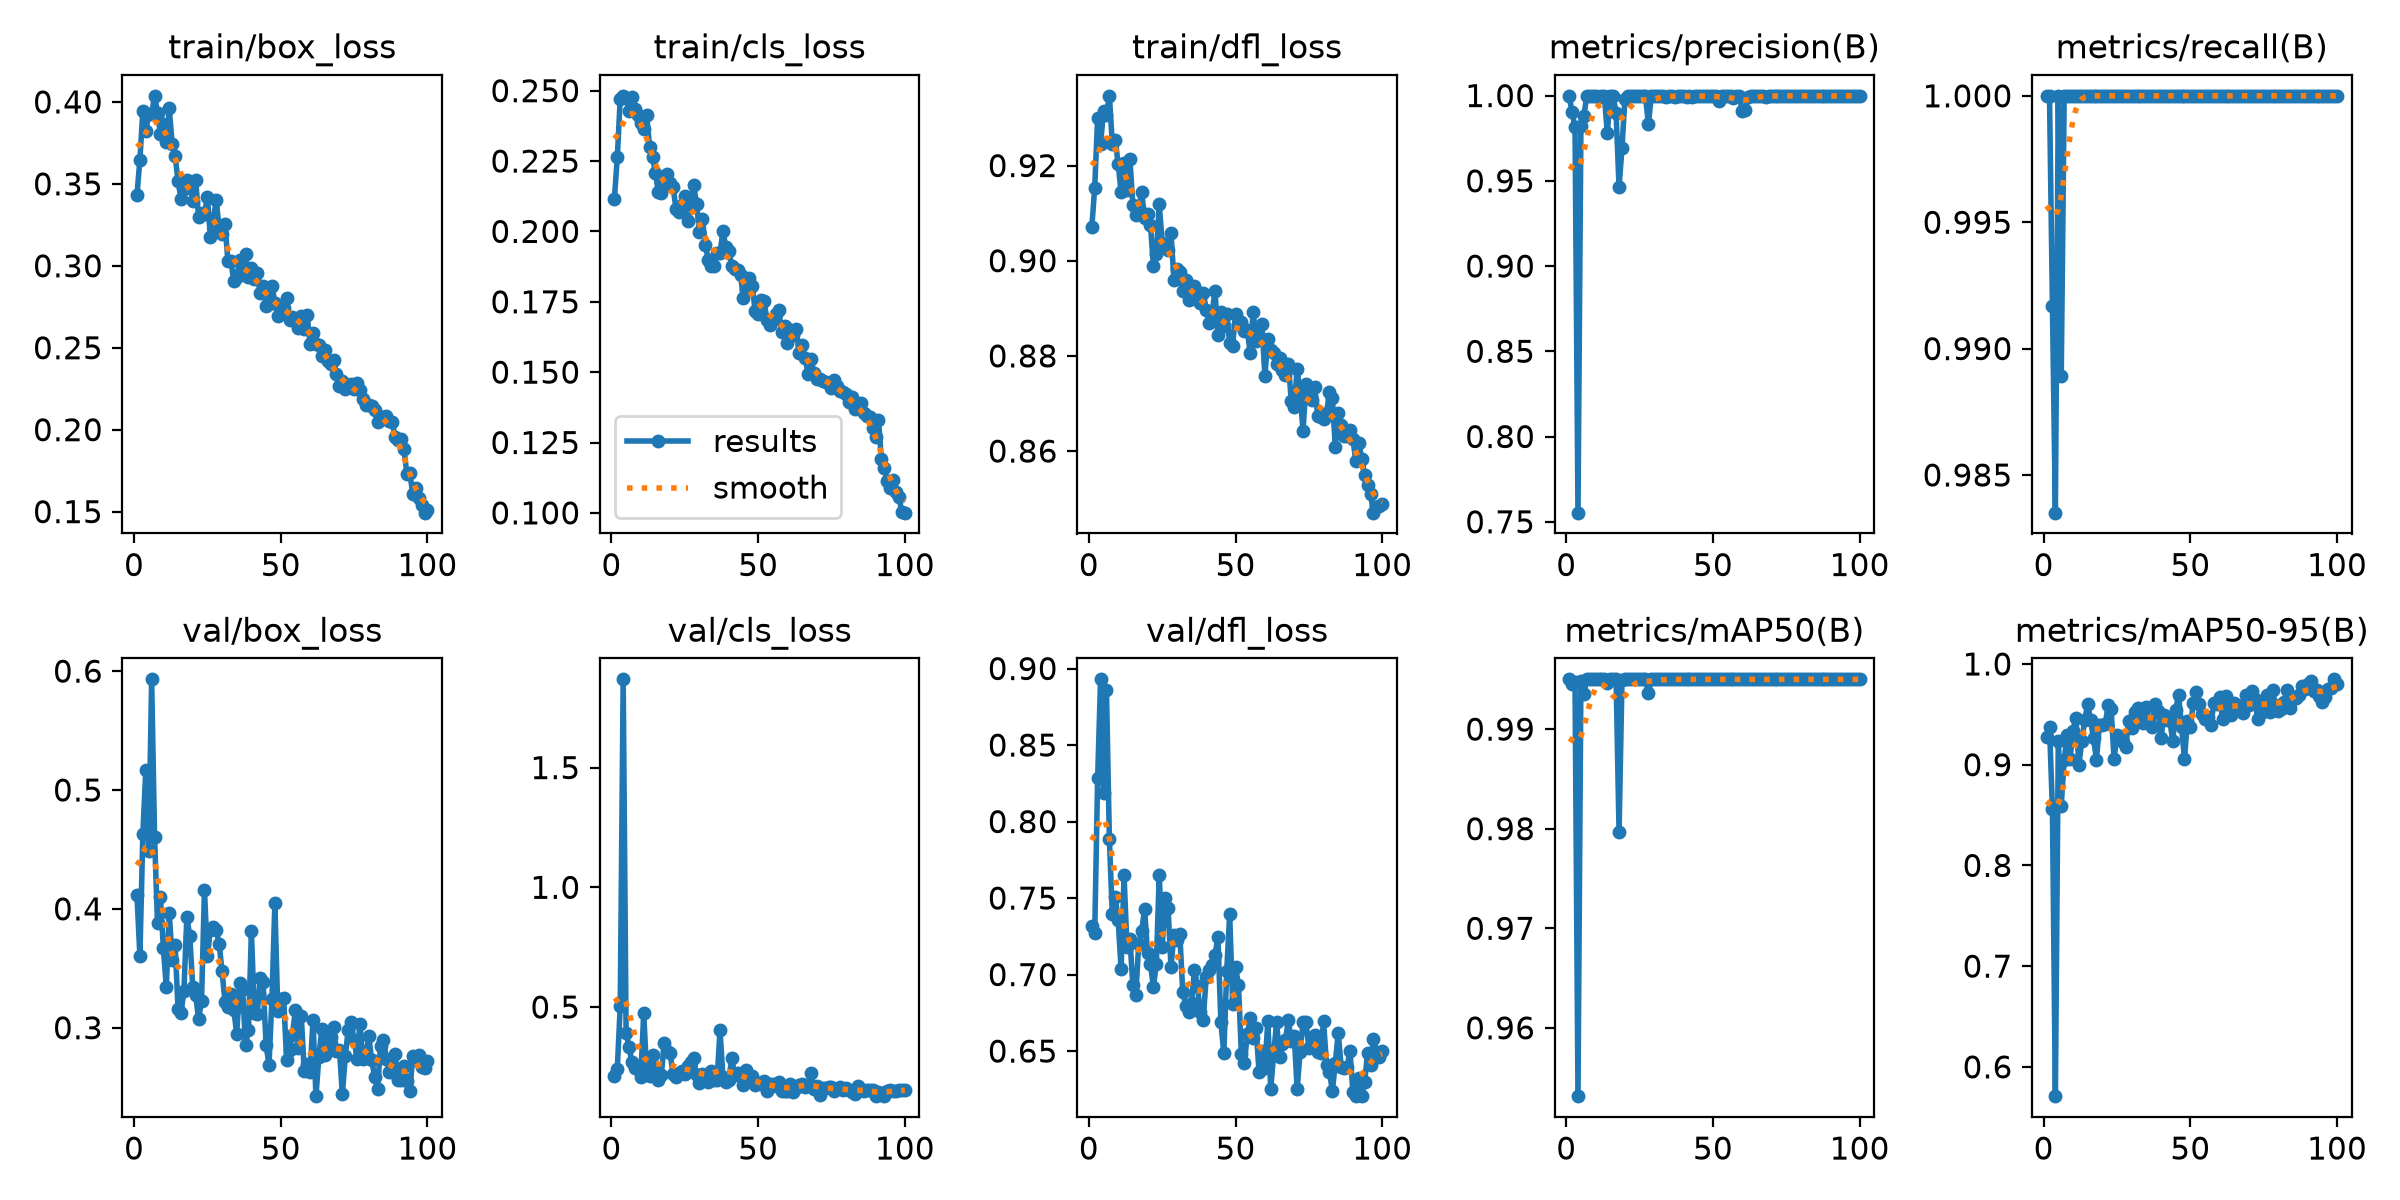

Source data for this figure (header and first rows):
epoch, time, train/box_loss, train/cls_loss, train/dfl_loss, metrics/precision(B), metrics/recall(B), metrics/mAP50(B), metrics/mAP50-95(B), val/box_loss, val/cls_loss, val/dfl_loss, lr/pg0, lr/pg1, lr/pg2
1, 262.6, 0.3433, 0.2115, 0.907, 0.9999, 1, 0.995, 0.9273, 0.4115, 0.21, 0.732, 0.0006583, 0.0006583, 0.0006583
2, 524.7, 0.3647, 0.2264, 0.9153, 0.9902, 1, 0.9945, 0.9377, 0.36, 0.2431, 0.7269, 0.001312, 0.001312, 0.001312
3, 787.1, 0.3944, 0.2472, 0.93, 0.9816, 0.9917, 0.9947, 0.8555, 0.4629, 0.5035, 0.8284, 0.001952, 0.001952, 0.001952
4, 1049, 0.3822, 0.2482, 0.9245, 0.7553, 0.9835, 0.9531, 0.5709, 0.5165, 1.869, 0.893, 0.001941, 0.001941, 0.001941
5, 1310, 0.3924, 0.2474, 0.9314, 0.9821, 1, 0.9948, 0.9236, 0.4488, 0.3914, 0.8186, 0.001921, 0.001921, 0.001921
6, 1573, 0.3925, 0.2429, 0.9307, 0.9879, 0.9889, 0.9935, 0.8594, 0.5931, 0.3317, 0.8863, 0.001901, 0.001901, 0.001901
7, 1836, 0.4037, 0.2479, 0.9347, 0.9998, 1, 0.995, 0.9044, 0.4602, 0.2713, 0.7883, 0.001881, 0.001881, 0.001881
8, 2098, 0.3935, 0.2435, 0.9246, 0.9996, 1, 0.995, 0.9294, 0.3877, 0.2434, 0.7393, 0.001861, 0.001861, 0.001861
9, 2359, 0.3804, 0.2412, 0.9254, 0.9997, 1, 0.995, 0.9056, 0.4102, 0.2428, 0.7508, 0.001842, 0.001842, 0.001842
10, 2621, 0.3866, 0.2385, 0.9204, 0.9997, 1, 0.995, 0.9337, 0.3667, 0.209, 0.7355, 0.001822, 0.001822, 0.001822
11, 2884, 0.3754, 0.2365, 0.9143, 0.9991, 1, 0.995, 0.9466, 0.3343, 0.4731, 0.7035, 0.001802, 0.001802, 0.001802
12, 280.1, 0.3961, 0.2415, 0.9204, 0.9998, 1, 0.995, 0.8999, 0.3969, 0.2306, 0.765, 0.001782, 0.001782, 0.001782
13, 546.3, 0.3741, 0.23, 0.9149, 0.9998, 1, 0.995, 0.9231, 0.3572, 0.2107, 0.7179, 0.001762, 0.001762, 0.001762
14, 810.5, 0.3672, 0.2264, 0.9214, 0.9779, 1, 0.9946, 0.9447, 0.3699, 0.2979, 0.7236, 0.001743, 0.001743, 0.001743
15, 1077, 0.3516, 0.2207, 0.9117, 0.9997, 1, 0.995, 0.9599, 0.3154, 0.2416, 0.6931, 0.001723, 0.001723, 0.001723
16, 1343, 0.3409, 0.214, 0.9095, 0.9997, 1, 0.995, 0.9439, 0.3123, 0.1945, 0.6866, 0.001703, 0.001703, 0.001703
17, 1608, 0.3467, 0.2135, 0.911, 0.9895, 1, 0.995, 0.9263, 0.331, 0.2171, 0.7198, 0.001683, 0.001683, 0.001683
18, 1874, 0.3522, 0.2178, 0.9144, 0.9463, 1, 0.9797, 0.9049, 0.3934, 0.3482, 0.7283, 0.001663, 0.001663, 0.001663
19, 2139, 0.3514, 0.2204, 0.9089, 0.9691, 1, 0.9949, 0.9398, 0.3769, 0.318, 0.7429, 0.001644, 0.001644, 0.001644
20, 2405, 0.3396, 0.2172, 0.9098, 0.9982, 1, 0.995, 0.9395, 0.3344, 0.3058, 0.7141, 0.001624, 0.001624, 0.001624
21, 2670, 0.3524, 0.2158, 0.9076, 0.9997, 1, 0.995, 0.9404, 0.3272, 0.2212, 0.7067, 0.001604, 0.001604, 0.001604
22, 2936, 0.3296, 0.2081, 0.8989, 0.9998, 1, 0.995, 0.9593, 0.3075, 0.2071, 0.692, 0.001584, 0.001584, 0.001584
23, 3202, 0.3324, 0.2069, 0.9014, 0.9997, 1, 0.995, 0.9552, 0.3225, 0.2258, 0.7069, 0.001564, 0.001564, 0.001564
24, 3467, 0.3315, 0.2095, 0.9119, 0.9997, 1, 0.995, 0.9056, 0.4159, 0.234, 0.7649, 0.001545, 0.001545, 0.001545
25, 3733, 0.3422, 0.2127, 0.9038, 0.9998, 1, 0.995, 0.9299, 0.3601, 0.2195, 0.7183, 0.001525, 0.001525, 0.001525
26, 4000, 0.3178, 0.2038, 0.903, 0.9998, 1, 0.995, 0.926, 0.3823, 0.2516, 0.7498, 0.001505, 0.001505, 0.001505
27, 4266, 0.3279, 0.2089, 0.9023, 0.9998, 1, 0.995, 0.9228, 0.3845, 0.2692, 0.7435, 0.001485, 0.001485, 0.001485
28, 4531, 0.3401, 0.2166, 0.9059, 0.9832, 1, 0.9936, 0.9177, 0.3826, 0.2876, 0.7051, 0.001465, 0.001465, 0.001465
29, 4796, 0.3229, 0.2098, 0.896, 0.9998, 1, 0.995, 0.9433, 0.3707, 0.2168, 0.726, 0.001446, 0.001446, 0.001446
30, 5061, 0.3193, 0.1998, 0.8982, 0.9998, 1, 0.995, 0.9363, 0.3473, 0.1841, 0.7225, 0.001426, 0.001426, 0.001426
31, 273.7, 0.3256, 0.2046, 0.8976, 0.9998, 1, 0.995, 0.9519, 0.3216, 0.2188, 0.7267, 0.001406, 0.001406, 0.001406
32, 539.5, 0.3027, 0.1952, 0.8936, 0.9999, 1, 0.995, 0.9559, 0.3171, 0.2042, 0.6888, 0.001386, 0.001386, 0.001386
33, 803.5, 0.303, 0.19, 0.8961, 0.9998, 1, 0.995, 0.9442, 0.3287, 0.1862, 0.6798, 0.001366, 0.001366, 0.001366
34, 1069, 0.2909, 0.1878, 0.8918, 0.999, 1, 0.995, 0.9412, 0.3153, 0.2329, 0.6758, 0.001347, 0.001347, 0.001347
35, 1334, 0.2933, 0.1877, 0.8925, 0.9999, 1, 0.995, 0.9576, 0.2944, 0.1941, 0.6816, 0.001327, 0.001327, 0.001327
36, 1598, 0.3033, 0.1924, 0.8947, 0.9998, 1, 0.995, 0.9425, 0.338, 0.1947, 0.703, 0.001307, 0.001307, 0.001307
37, 1862, 0.2989, 0.1923, 0.8933, 0.9991, 1, 0.995, 0.9373, 0.3324, 0.4023, 0.6926, 0.001287, 0.001287, 0.001287
38, 2125, 0.307, 0.2001, 0.8912, 0.9998, 1, 0.995, 0.9607, 0.2852, 0.2088, 0.6754, 0.001267, 0.001267, 0.001267
39, 2390, 0.2931, 0.1944, 0.8932, 0.9998, 1, 0.995, 0.9531, 0.2978, 0.1884, 0.6706, 0.001248, 0.001248, 0.001248
40, 2655, 0.2985, 0.1932, 0.8897, 0.9998, 1, 0.995, 0.9263, 0.381, 0.1938, 0.6983, 0.001228, 0.001228, 0.001228
41, 2920, 0.2917, 0.1877, 0.887, 0.9993, 1, 0.995, 0.9498, 0.3125, 0.2879, 0.7031, 0.001208, 0.001208, 0.001208
42, 3185, 0.2955, 0.1866, 0.8891, 0.9998, 1, 0.995, 0.944, 0.3118, 0.215, 0.706, 0.001188, 0.001188, 0.001188
43, 3450, 0.2837, 0.1863, 0.8936, 0.9994, 1, 0.995, 0.944, 0.3422, 0.2232, 0.7129, 0.001168, 0.001168, 0.001168
44, 3714, 0.2874, 0.1845, 0.8844, 0.9997, 1, 0.995, 0.9233, 0.3386, 0.2172, 0.7243, 0.001149, 0.001149, 0.001149
45, 3978, 0.2755, 0.1762, 0.8891, 0.9998, 1, 0.995, 0.9545, 0.2854, 0.1728, 0.6691, 0.001129, 0.001129, 0.001129
46, 4244, 0.2768, 0.1791, 0.8862, 0.9996, 1, 0.995, 0.969, 0.269, 0.2358, 0.6485, 0.001109, 0.001109, 0.001109
47, 4509, 0.288, 0.1835, 0.8888, 0.9998, 1, 0.995, 0.9378, 0.3244, 0.1927, 0.7023, 0.001089, 0.001089, 0.001089
48, 4773, 0.2776, 0.1806, 0.8827, 0.9998, 1, 0.995, 0.9056, 0.4048, 0.2129, 0.7395, 0.001069, 0.001069, 0.001069
49, 5038, 0.2694, 0.1716, 0.8821, 0.9998, 1, 0.995, 0.9437, 0.3137, 0.1756, 0.681, 0.00105, 0.00105, 0.00105
50, 5303, 0.2737, 0.1706, 0.8889, 0.9998, 1, 0.995, 0.937, 0.3241, 0.1805, 0.7053, 0.00103, 0.00103, 0.00103
51, 5568, 0.274, 0.1756, 0.8868, 0.9998, 1, 0.995, 0.9613, 0.325, 0.18, 0.6929, 0.00101, 0.00101, 0.00101
52, 5833, 0.2801, 0.1754, 0.8871, 0.9966, 1, 0.995, 0.972, 0.2729, 0.19, 0.6478, 0.0009902, 0.0009902, 0.0009902
53, 6098, 0.2672, 0.1687, 0.8853, 0.9997, 1, 0.995, 0.9598, 0.2812, 0.1512, 0.6423, 0.0009704, 0.0009704, 0.0009704
54, 6363, 0.269, 0.1668, 0.8855, 0.9998, 1, 0.995, 0.9505, 0.2943, 0.177, 0.6609, 0.0009506, 0.0009506, 0.0009506
55, 6629, 0.2676, 0.1687, 0.8806, 0.9998, 1, 0.995, 0.9458, 0.3152, 0.1774, 0.6717, 0.0009308, 0.0009308, 0.0009308
56, 6894, 0.2622, 0.1705, 0.8892, 0.9998, 1, 0.995, 0.9471, 0.2833, 0.1703, 0.6584, 0.000911, 0.000911, 0.000911
57, 7158, 0.2697, 0.1721, 0.8832, 0.9987, 1, 0.995, 0.9391, 0.3095, 0.1847, 0.6651, 0.0008912, 0.0008912, 0.0008912
58, 7423, 0.2616, 0.1642, 0.8838, 0.9998, 1, 0.995, 0.9609, 0.2637, 0.1505, 0.6365, 0.0008714, 0.0008714, 0.0008714
59, 7688, 0.2698, 0.1663, 0.8866, 0.9997, 1, 0.995, 0.9605, 0.2692, 0.149, 0.6499, 0.0008516, 0.0008516, 0.0008516
60, 7952, 0.252, 0.1604, 0.8758, 0.991, 1, 0.995, 0.9675, 0.2627, 0.15, 0.6386, 0.0008318, 0.0008318, 0.0008318
... 40 more rows
